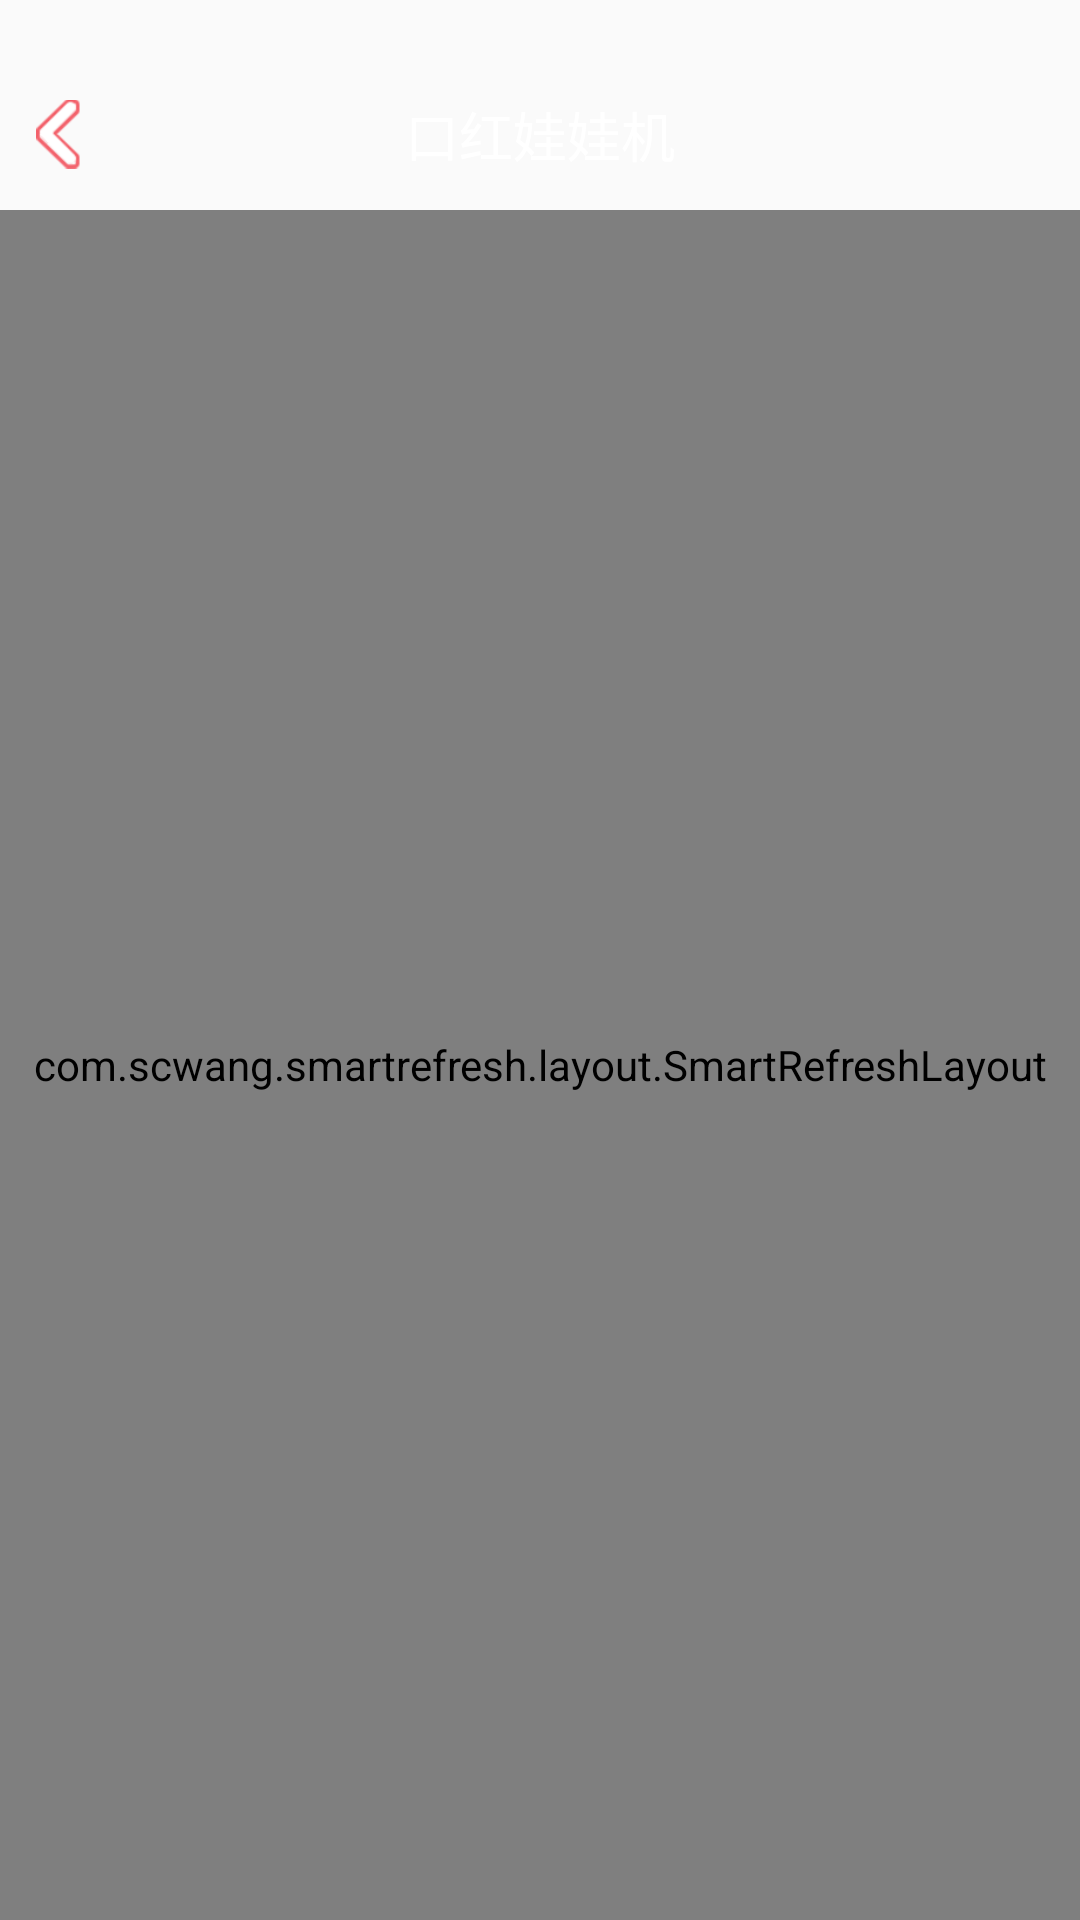

The Android layout XML behind this screen, and the referenced resources:
<!-- AndroidManifest.xml: application theme AppTheme -->
<!-- res/layout/activity_message_list.xml -->
<?xml version="1.0" encoding="utf-8"?>
<LinearLayout
    xmlns:android="http://schemas.android.com/apk/res/android"
    android:layout_width="match_parent"
    android:layout_height="match_parent"
    android:orientation="vertical">
    <include layout="@layout/toolbar_item"/>
    <RelativeLayout
        android:layout_width="match_parent"
        android:layout_height="match_parent">

        <com.scwang.smartrefresh.layout.SmartRefreshLayout
            android:id="@+id/refreshLayout"
            android:layout_width="match_parent"
            android:layout_height="match_parent"
            >
            <com.scwang.smartrefresh.layout.header.ClassicsHeader
                android:layout_width="match_parent"
                android:layout_height="wrap_content"/>
            <android.support.v7.widget.RecyclerView
                android:id="@+id/recyclerview"
                android:layout_width="match_parent"
                android:layout_height="match_parent"
                android:overScrollMode="never"/>
            <com.scwang.smartrefresh.layout.footer.ClassicsFooter
                android:layout_width="match_parent"
                android:layout_height="wrap_content"/>
        </com.scwang.smartrefresh.layout.SmartRefreshLayout>
    </RelativeLayout>
</LinearLayout>
<!-- res/layout/toolbar_item.xml (included above) -->
<?xml version="1.0" encoding="utf-8"?>
<android.support.v7.widget.Toolbar xmlns:android="http://schemas.android.com/apk/res/android"
    xmlns:app="http://schemas.android.com/apk/res-auto"
    android:background="@drawable/shape_toolbar"
    android:layout_width="match_parent"
    app:contentInsetStart="0dp"
    android:layout_height="70dp">
    <RelativeLayout
        android:layout_marginTop="20dp"
        android:layout_width="match_parent"
        android:layout_height="50dp">
        <ImageView
            android:layout_marginLeft="8dp"
            android:id="@+id/layout_top_back"
            android:layout_width="43dp"
            android:layout_height="33dp"
            android:paddingTop="5dp"
            android:background="?android:attr/selectableItemBackgroundBorderless"
            android:paddingBottom="5dp"
            android:paddingRight="20dp"
            android:onClick="goBack"
            android:layout_centerVertical="true"
            android:src="@mipmap/player_back"/>
        <TextView
            android:layout_marginLeft="10dp"
            android:layout_centerVertical="true"
            android:layout_centerHorizontal="true"
            android:id="@+id/tv_title"
            android:text="@string/app_name"
            android:textSize="@dimen/title_size"
            android:textColor="@color/white"
            android:layout_width="wrap_content"
            android:layout_height="wrap_content"
            />
        <ImageView
            android:id="@+id/iv_add"
            android:layout_centerVertical="true"
            android:layout_alignParentRight="true"
            android:layout_width="35dp"
            android:visibility="gone"
            android:background="?android:attr/selectableItemBackgroundBorderless"
            android:paddingTop="5dp"
            android:paddingBottom="5dp"
            android:paddingLeft="10dp"
            android:layout_marginRight="10dp"
            android:layout_height="35dp"
            android:src="@mipmap/iv_add"/>

    </RelativeLayout>
</android.support.v7.widget.Toolbar>
<!-- resources referenced by this layout -->
<resources>
  <color name="white">#FFFFFF</color>
  <dimen name="title_size">18sp</dimen>
  <!-- mipmap iv_add: png bitmap (mipmap-xxhdpi, 1416 bytes) -->
  <!-- mipmap player_back: png bitmap (mipmap-xhdpi, 2569 bytes) -->
  <string name="app_name">口红娃娃机</string>
  <style name="AppTheme" parent="Theme.AppCompat.Light.NoActionBar">
          
          <item name="colorPrimary">@color/colorPrimary</item>
          <item name="colorPrimaryDark">@color/colorPrimaryDark</item>
          <item name="colorAccent">@color/colorAccent</item>
          <item name="android:windowContentOverlay">@null</item>
          <item name="android:windowAnimationStyle">@style/activityAnimation</item>
  
      </style>
  <color name="colorPrimary">#fc6762</color>
  <color name="colorPrimaryDark">#fc8283</color>
  <color name="colorAccent">#FFFF4081</color>
  <style name="activityAnimation" parent="@android:style/Animation">
          <item name="android:activityOpenEnterAnimation">@anim/slide_right_in</item>
          <item name="android:activityOpenExitAnimation">@anim/slide_left_out</item>
          <item name="android:activityCloseEnterAnimation">@anim/slide_left_in</item>
          <item name="android:activityCloseExitAnimation">@anim/slide_right_out</item>
      </style>
</resources>
